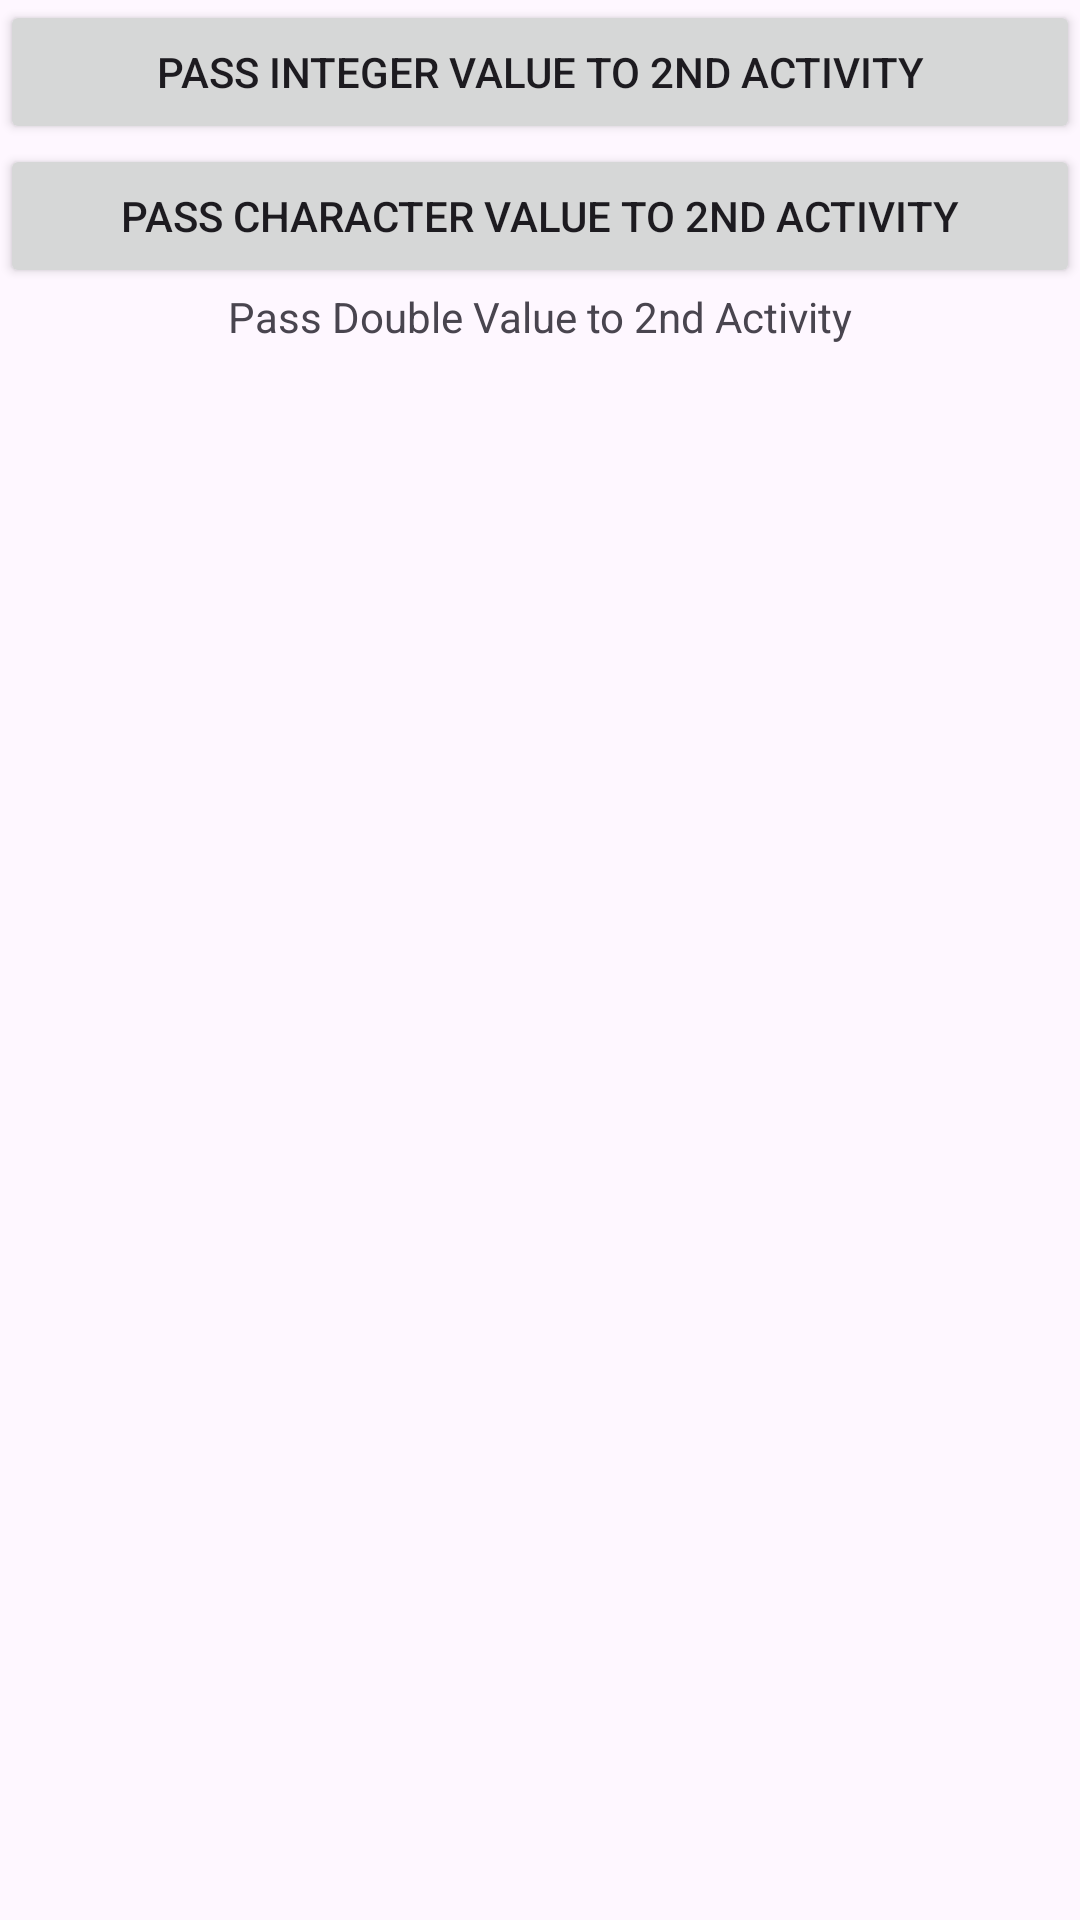

Write the Android layout XML for this screen, with the resource values it uses.
<!-- AndroidManifest.xml: application theme Theme.Demodatapassingtest -->
<!-- res/layout/activity_main.xml -->
<?xml version="1.0" encoding="utf-8"?>
<LinearLayout xmlns:android="http://schemas.android.com/apk/res/android"
    android:layout_width="match_parent"
    android:layout_height="match_parent"
    android:orientation="vertical">


    <Button
        android:id="@+id/buttonPassInteger"
        android:layout_width="match_parent"
        android:layout_height="wrap_content"
        android:text="@string/PassInt" />

    <Button
        android:id="@+id/buttonPassChar"
        android:layout_width="match_parent"
        android:layout_height="wrap_content"
        android:text="@string/passChar" />

    <TextView
        android:id="@+id/textViewPassDouble"
        android:layout_width="match_parent"
        android:layout_height="wrap_content"
        android:gravity="center_horizontal"
        android:text="@string/passdoubleChar" />
</LinearLayout>
<!-- resources referenced by this layout -->
<resources>
  <string name="PassInt">Pass Integer Value to 2nd Activity</string>
  <string name="passChar">Pass Character Value to 2nd Activity</string>
  <string name="passdoubleChar">Pass Double Value to 2nd Activity</string>
  <style name="Theme.Demodatapassingtest" parent="Base.Theme.Demodatapassingtest" />
  <style name="Base.Theme.Demodatapassingtest" parent="Theme.Material3.DayNight.NoActionBar">
          
          
      </style>
</resources>
